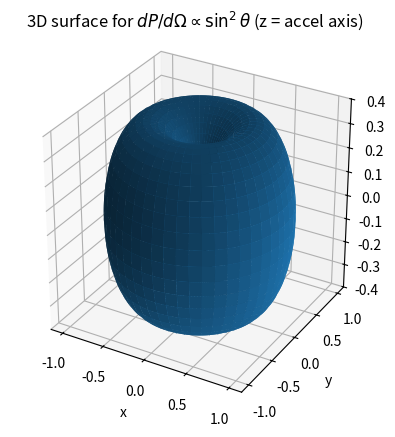

Python code for this plot:
import numpy as np
import matplotlib.pyplot as plt

# ------------- 3D "radiation pattern surface": radius = sin^2(theta) -------------
# theta: polar angle from +z axis; phi: azimuth around z
theta = np.linspace(0, np.pi, 240)
phi = np.linspace(0, 2*np.pi, 240)
TH, PH = np.meshgrid(theta, phi, indexing="ij")

# Intensity pattern (up to a constant)
R = np.sin(TH)**2

# Spherical -> Cartesian (surface radius depends on theta)
X = R * np.sin(TH) * np.cos(PH)
Y = R * np.sin(TH) * np.sin(PH)
Z = R * np.cos(TH)

fig = plt.figure()
ax = fig.add_subplot(111, projection="3d")
ax.plot_surface(X, Y, Z, linewidth=0, antialiased=True)

ax.set_title(r"3D surface for $dP/d\Omega \propto \sin^2\theta$ (z = accel axis)")
ax.set_xlabel("x")
ax.set_ylabel("y")
ax.set_zlabel("z")

# Make it less visually misleading (equal-ish aspect)
try:
    ax.set_box_aspect([1, 1, 1])
except Exception:
    pass

plt.show()
